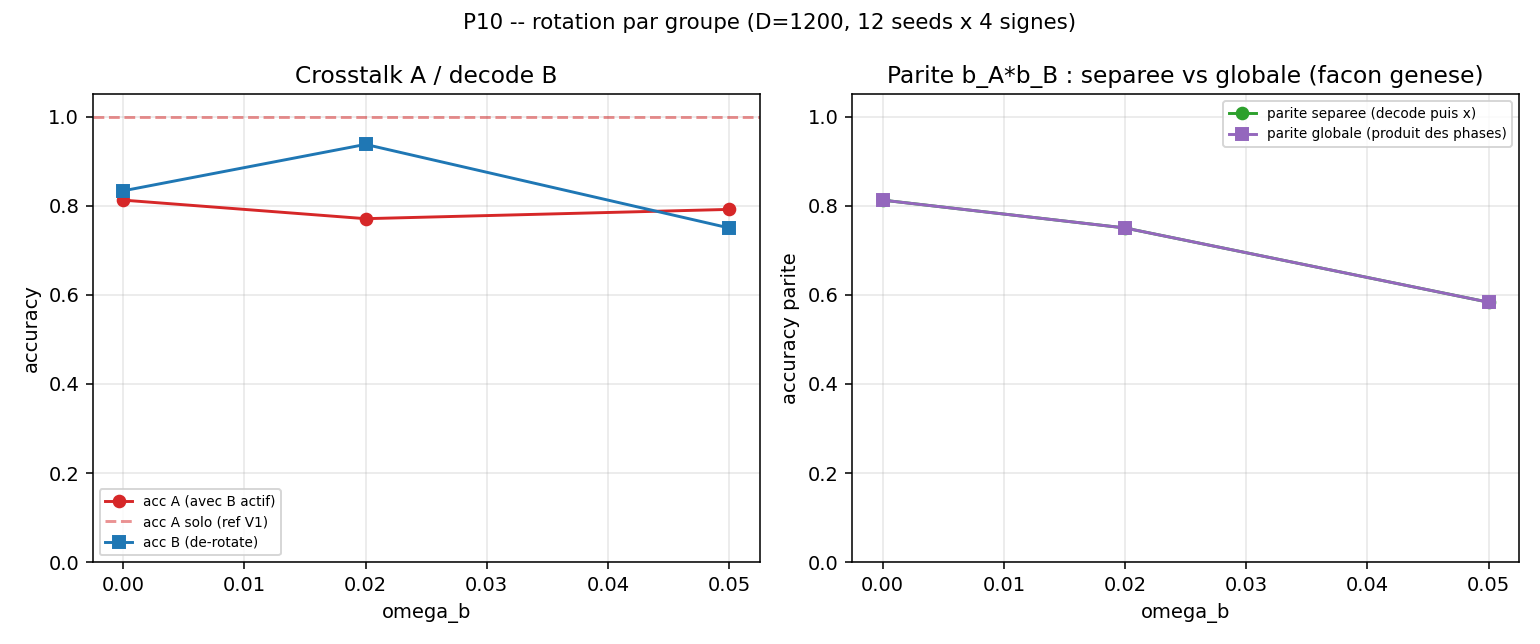

Values plotted in this chart, from the file beside it:
omega_b, acc_A, acc_B, acc_parity_separate, acc_parity_global, acc_A_solo
0.000000, 0.8125, 0.8333, 0.8125, 0.8125, 1
0.02, 0.7708, 0.9375, 0.75, 0.75, 1
0.05, 0.7917, 0.75, 0.5833, 0.5833, 1
